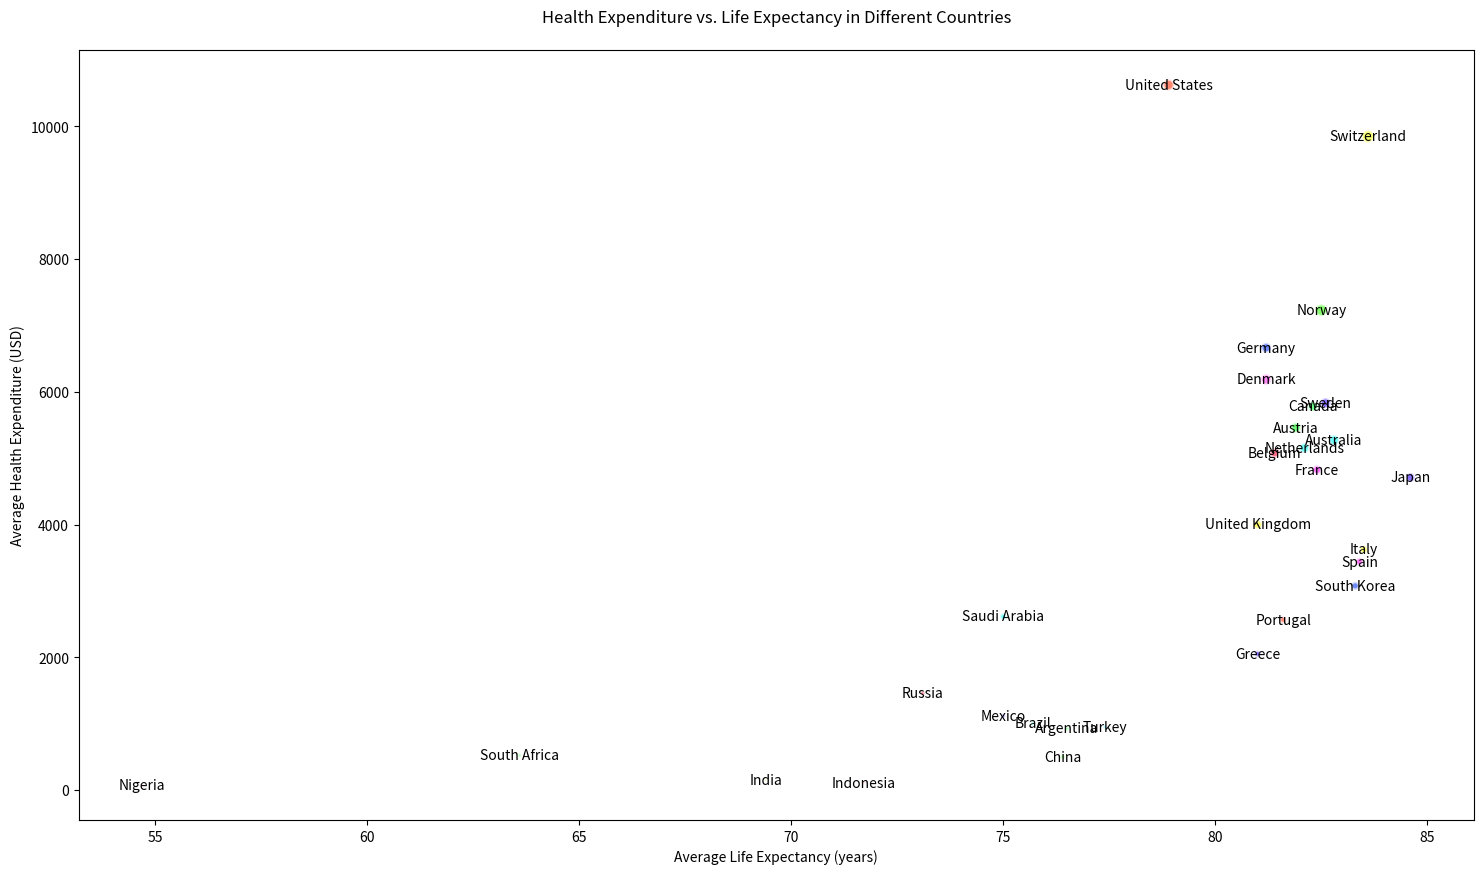

The matplotlib source for this figure:

import matplotlib.pyplot as plt

countries = ['United States', 'Canada', 'Germany', 'United Kingdom', 'France', 'Australia', 'Japan', 'China', 'India', 'Brazil', 'Russia', 'South Africa', 'Nigeria', 'Mexico', 'Indonesia', 'Turkey', 'Argentina', 'South Korea', 'Italy', 'Spain', 'Saudi Arabia', 'Sweden', 'Norway', 'Switzerland', 'Netherlands', 'Belgium', 'Austria', 'Denmark', 'Greece', 'Portugal']
average_life_expectancy = [78.9, 82.3, 81.2, 81.0, 82.4, 82.8, 84.6, 76.4, 69.4, 75.7, 73.1, 63.6, 54.7, 75.0, 71.7, 77.4, 76.5, 83.3, 83.5, 83.4, 75.0, 82.6, 82.5, 83.6, 82.1, 81.4, 81.9, 81.2, 81.0, 81.6]
average_health_expenditure = [10624, 5780, 6665, 4000, 4826, 5274, 4710, 501, 154, 1008, 1460, 525, 78, 1118, 112, 953, 926, 3078, 3624, 3441, 2615, 5831, 7230, 9847, 5154, 5078, 5460, 6187, 2053, 2566]
gdp_per_capita = [63000, 48400, 51600, 43000, 41800, 54900, 42600, 10800, 2200, 8900, 11300, 6000, 2400, 10200, 4100, 10100, 8900, 32500, 34400, 30100, 23400, 54100, 75700, 81700, 52900, 46400, 51500, 60100, 22000, 23900]

bubble_size = [gdp / 1000 for gdp in gdp_per_capita]

plt.figure(figsize=(18, 10))

plt.scatter(average_life_expectancy, average_health_expenditure, s=bubble_size, color=['#FF5733', '#33FF57', '#3357FF', '#FFFF33', '#FF33FF', '#33FFFF', '#5733FF', '#57FF33', '#F3FF33', '#33FFF3', '#FF3357', '#33FF3F', '#FF57F3', '#5733FF', '#FF573F', '#57F3FF', '#33FF57', '#3357F3', '#FFFF33', '#FF33F3', '#33FFFF', '#5733FF', '#57FF33', '#F3FF33', '#33FFF3', '#FF3357', '#33FF3F', '#FF57F3', '#5733FF', '#FF573F'], alpha=0.7, edgecolors='w', linewidth=2)

plt.title('Health Expenditure vs. Life Expectancy in Different Countries', pad=20)
plt.xlabel('Average Life Expectancy (years)')
plt.ylabel('Average Health Expenditure (USD)')

for i, country in enumerate(countries):
    plt.text(average_life_expectancy[i], average_health_expenditure[i], country, ha='center', va='center')

plt.show()